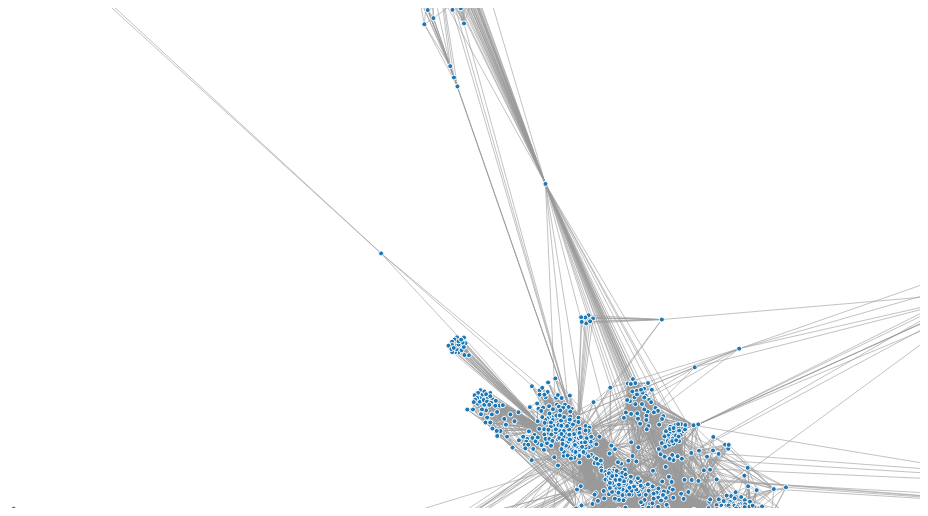
D3 v3 page, settled after 360 driven frames (6 s of simulated time); the page loaded 1 data file(s).


// ── force2.js

var margin = {top: -5, right: -5, bottom: -5, left: -5},
    width = 960 - margin.left - margin.right,
    height = 500 - margin.top - margin.bottom;

var w = 1000,
    h = 500,
    fill = d3.scale.category10();


var zoom = d3.behavior.zoom()
    .scaleExtent([0, 10])
    .on("zoom", zoomed);

var drag = d3.behavior.drag()
    .origin(function(d) { return d; })
    .on("dragstart", dragstarted)
    .on("drag", dragged)
    .on("dragend", dragended);

var vis = d3.select("#chart")
  .append("svg:svg")
    .attr("width", width + margin.left + margin.right)
    .attr("height", height + margin.top + margin.bottom)
    .append("g")
    .attr("transform", "translate(" + margin.left + "," + margin.right + ")")
    .call(zoom);

var rect = vis.append("rect")
    .attr("width", width)
    .attr("height", height)
    .style("fill", "none")
    .style("pointer-events", "all");

var container = vis.append("g");

d3.json("force2.json", function(json) {
  var force = d3.layout.force()
      .charge(-20)
      .linkDistance(5)
      .size([w, h])
      .nodes(json.nodes)
      .links(json.links)
      .start();

  for (var i = 10000; i > 0; --i) force.tick();
  force.stop();

  var link = container.append("g")
    .selectAll("line.link")
      .data(json.links)
    .enter().append("svg:line")
      .attr("class", "link")
      .style("stroke-width", function(d) { return Math.sqrt(d.value); })
      .attr("x1", function(d) { return d.source.x; })
      .attr("y1", function(d) { return d.source.y; })
      .attr("x2", function(d) { return d.target.x; })
      .attr("y2", function(d) { return d.target.y; });

  var node = container.append("g")
    .selectAll("circle.node")
      .data(json.nodes)
    .enter().append("svg:circle")
      .attr("class", "node")
      .attr("cx", function(d) { return d.x; })
      .attr("cy", function(d) { return d.y; })
      .attr("r", 2.5)
      .style("fill", function(d) { return fill(d.group); });

  node.append("svg:title")
      .text(function(d) { return d.name; });

/*  vis.style("opacity", 1e-6)
    .transition()
      .duration(1000)
      .style("opacity", 1);*/

/*  force.on("tick", function() {
    link.attr("x1", function(d) { return d.source.x; })
        .attr("y1", function(d) { return d.source.y; })
        .attr("x2", function(d) { return d.target.x; })
        .attr("y2", function(d) { return d.target.y; });

    node.attr("cx", function(d) { return d.x; })
        .attr("cy", function(d) { return d.y; });
  });*/
});

function zoomed() {
  container.attr("transform", "translate(" + d3.event.translate + ")scale(" + d3.event.scale + ")");
  //vis.selectAll("circle.node").attr("r", 2.5);
}

function dragstarted(d) {
  d3.event.sourceEvent.stopPropagation();
  d3.select(this).classed("dragging", true);
}

function dragged(d) {
  d3.select(this).attr("cx", d.x = d3.event.x).attr("cy", d.y = d3.event.y);
}

function dragended(d) {
  d3.select(this).classed("dragging", false);
}


### data: force2.json
{
 "directed": false,
 "graph": [],
 "nodes": [
  {
   "group": 1,
   "id": 0
  },
  {
   "group": 1,
   "id": 1
  },
  {
   "group": 1,
   "id": 2
  },
  {
   "group": 1,
   "id": 3
  },
  {
   "group": 1,
   "id": 4
  },
  {
   "group": 1,
   "id": 5
  },
  {
   "group": 1,
   "id": 6
  },
  {
   "group": 1,
   "id": 7
  },
  "... 3,626 more items"
 ],
 "links": [
  {
   "source": 0,
   "target": 1
  },
  {
   "source": 0,
   "target": 2
  },
  {
   "source": 0,
   "target": 3
  },
  {
   "source": 0,
   "target": 4
  },
  {
   "source": 0,
   "target": 5
  },
  {
   "source": 0,
   "target": 6
  },
  {
   "source": 0,
   "target": 7
  },
  {
   "source": 0,
   "target": 8
  },
  "... 87,204 more items"
 ],
 "multigraph": false
}